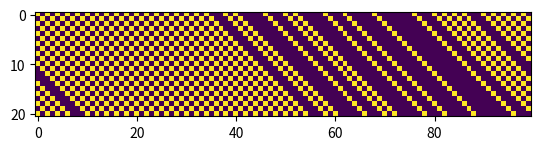

Here is the Python script that generated this plot:
import numpy as np
import matplotlib.pyplot as plt
#question 1
#part a
def updateR(Rt):
    '''
    this function takes a vector of car positions and returns the positions of those cars at t+1
    '''
    Rt1=np.zeros_like(Rt)
    N=len(Rt)
    for n in range(N):
        if Rt[n]==0:
            Rt1[n]=Rt[n-1]
        elif Rt[n]==1:
            if Rt[(n+1)%N]==0:
                Rt1[n]=0
            else:
                Rt1[n]=1
    return Rt1
            
x=[1,0,0,1,1,1,0,0,1]
y=updateR(x)


#part 2
NumCells=100
Rt0=np.zeros((NumCells,1))

def primes():
    '''
    Function uses the sieve of Eratosthenes method to return a list
    of primes <=100.
    '''
    prime_list = list(range(2,101))
    for number in prime_list:
        i = prime_list.index(number)
        for j in prime_list[i+1:]:
            if j%number==0:
                prime_list.remove(j)
    return prime_list

prime100=primes()

for i in range(1,NumCells):
    if(i in prime100 or (i>40 and i<=55)):
        Rt0[i-1]=1

def updateRtimes(Rt,T):
    '''
    Function which takes our original vector and returns car positions at time T
    '''
    for t in range(T):
        Rt1=updateR(Rt)
        Rt=Rt1
    return Rt

#part 3
def PlotTimeIntervals(Rt0,t1,t2):
    '''
    calculates all the positions for the cars between t1 and t2
    then plots a checkerboard of where each car is at each time
    '''
    c=t2-t1
    Start_pos=updateRtimes(Rt0,t1)
    temp=Start_pos
    for t in range(c):
        updated=updateRtimes(Start_pos,t+1)
        temp=np.concatenate((temp,updated),axis=1)
    return plt.imshow(temp.T)

    
PlotTimeIntervals(Rt0,0,20)
PlotTimeIntervals(Rt0,300,320)
PlotTimeIntervals(Rt0,380,400)
